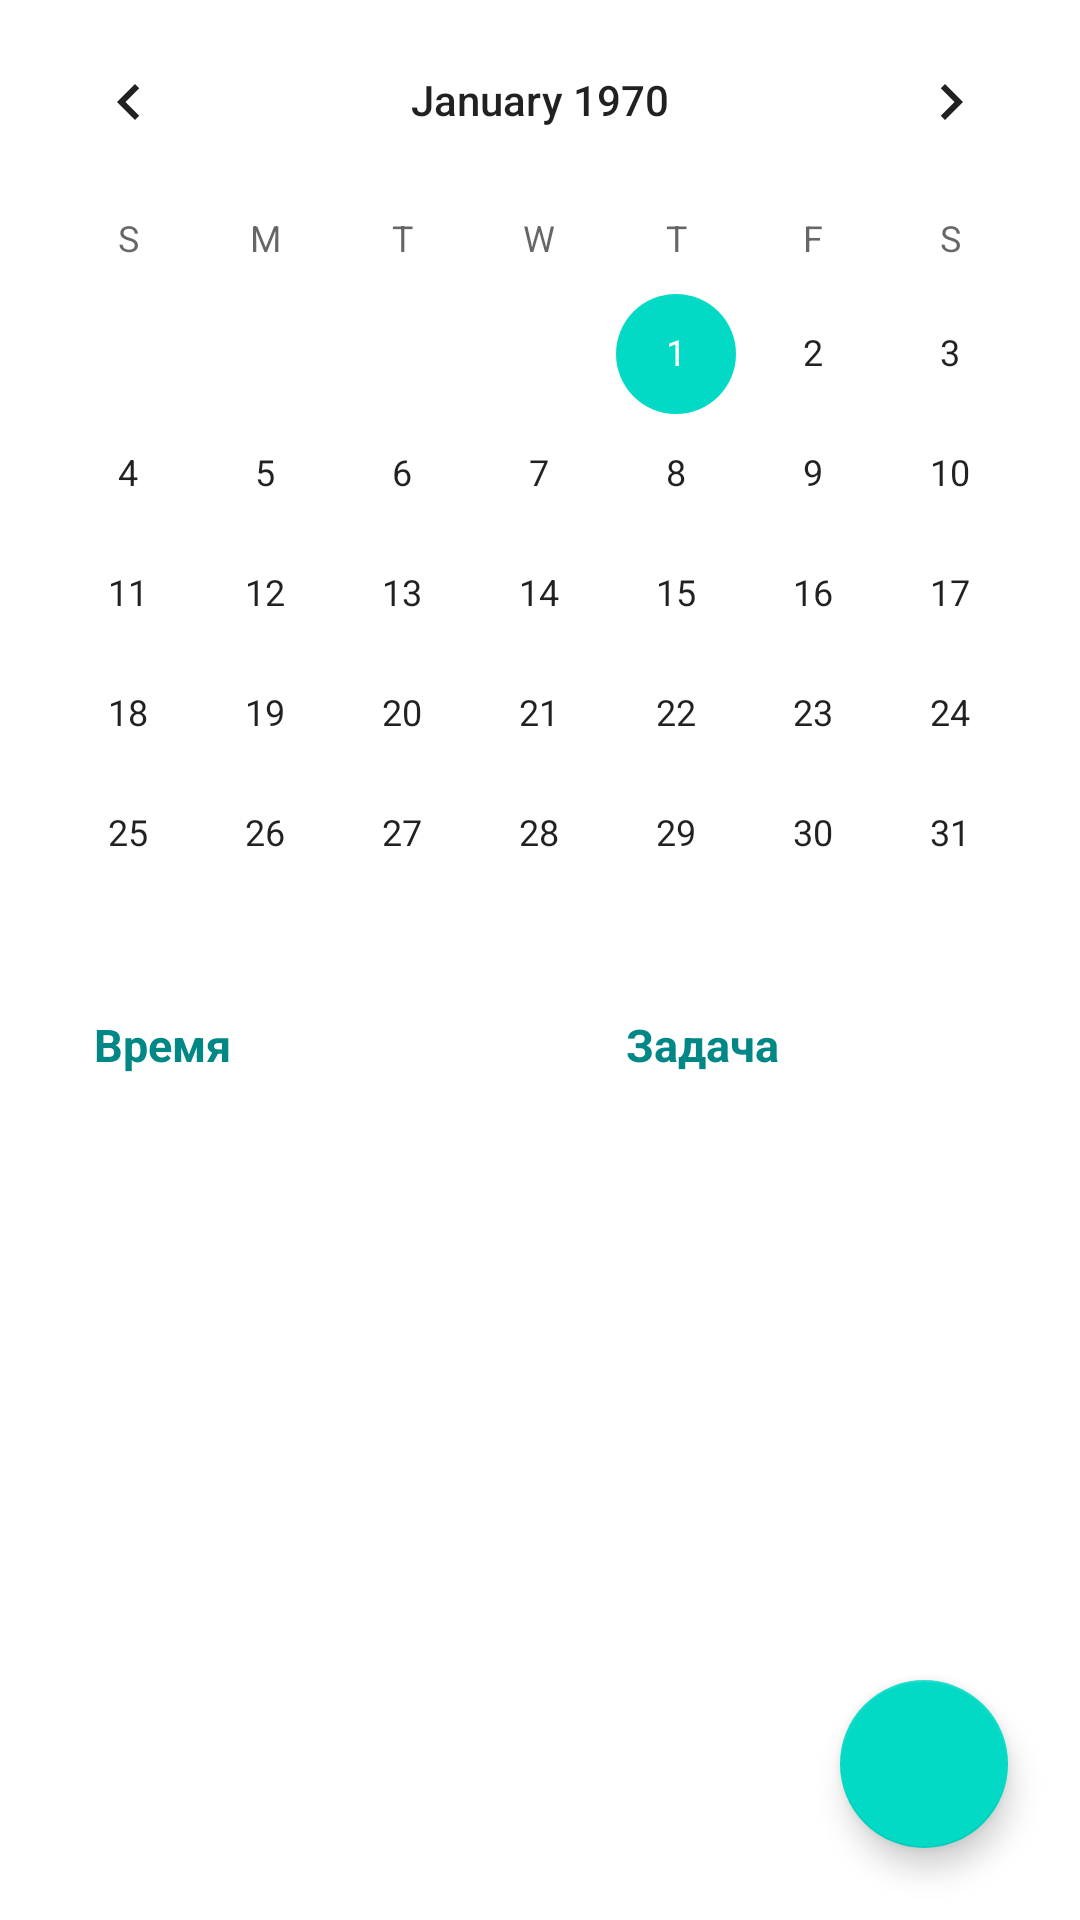

The Android layout XML behind this screen, and the referenced resources:
<!-- AndroidManifest.xml: application theme Theme.DailyPlannerApplication -->
<!-- res/layout/fragment_tasks.xml -->
<?xml version="1.0" encoding="utf-8"?>
<androidx.constraintlayout.widget.ConstraintLayout xmlns:android="http://schemas.android.com/apk/res/android"
    xmlns:app="http://schemas.android.com/apk/res-auto"
    xmlns:tools="http://schemas.android.com/tools"
    android:layout_width="match_parent"
    android:layout_height="match_parent"
    tools:context=".presentation.task.TasksFragment">

    <LinearLayout
        android:layout_width="match_parent"
        android:layout_height="match_parent"
        android:orientation="vertical">

        <CalendarView
            android:id="@+id/calendarView"
            android:layout_width="match_parent"
            android:layout_height="wrap_content"
            android:selectedWeekBackgroundColor="#ff0000"
            android:weekNumberColor="#0000ff"
            android:weekSeparatorLineColor="#00ff00" />

        <TableLayout
            android:id="@+id/table_tasks"
            android:layout_width="match_parent"
            android:layout_height="wrap_content">

            <TableRow
                android:layout_width="match_parent"
                android:layout_height="match_parent">

                <TextView
                    android:layout_width="0dp"
                    android:layout_weight="0.3"
                    android:gravity="center"
                    android:text="@string/textViewTime"
                    android:textColor="@color/teal_700"
                    android:textSize="15sp"
                    android:textStyle="bold" />

                <TextView
                    android:layout_width="0dp"
                    android:layout_weight="0.7"
                    android:gravity="center"
                    android:text="@string/textViewTask"
                    android:textColor="@color/teal_700"
                    android:textSize="15sp"
                    android:textStyle="bold" />
            </TableRow>
        </TableLayout>

        <androidx.recyclerview.widget.RecyclerView
            android:id="@+id/table_recycler_view"
            android:layout_width="match_parent"
            android:layout_height="match_parent"
            app:layoutManager="androidx.recyclerview.widget.LinearLayoutManager" />
    </LinearLayout>

    <com.google.android.material.floatingactionbutton.FloatingActionButton
        android:id="@+id/btn_add"
        android:layout_width="wrap_content"
        android:layout_height="wrap_content"
        android:layout_marginEnd="24dp"
        android:layout_marginBottom="24dp"
        android:src="@drawable/ic_baseline_add_24"
        app:layout_constraintBottom_toBottomOf="parent"
        app:layout_constraintEnd_toEndOf="parent" />

</androidx.constraintlayout.widget.ConstraintLayout>
<!-- resources referenced by this layout -->
<resources>
  <string name="textViewTask">Задача</string>
  <string name="textViewTime">Время</string>
  <style name="Theme.DailyPlannerApplication" parent="Theme.MaterialComponents.DayNight.DarkActionBar">
          
          <item name="colorPrimary">@color/purple_500</item>
          <item name="colorPrimaryVariant">@color/purple_700</item>
          <item name="colorOnPrimary">@color/white</item>
          
          <item name="colorSecondary">@color/teal_200</item>
          <item name="colorSecondaryVariant">@color/teal_700</item>
          <item name="colorOnSecondary">@color/black</item>
          
          <item name="android:statusBarColor" tools:targetApi="l">?attr/colorPrimaryVariant</item>
          
      </style>
  <!-- not gathered from this repository: default colours our renderer supplied (Android Studio template values) -->
  <color name="purple_500">#FF6200EE</color>
  <color name="purple_700">#FF3700B3</color>
  <color name="teal_200">#FF03DAC5</color>
  <color name="teal_700">#FF018786</color>
  <color name="black">#FF000000</color>
  <color name="white">#FFFFFFFF</color>
</resources>
